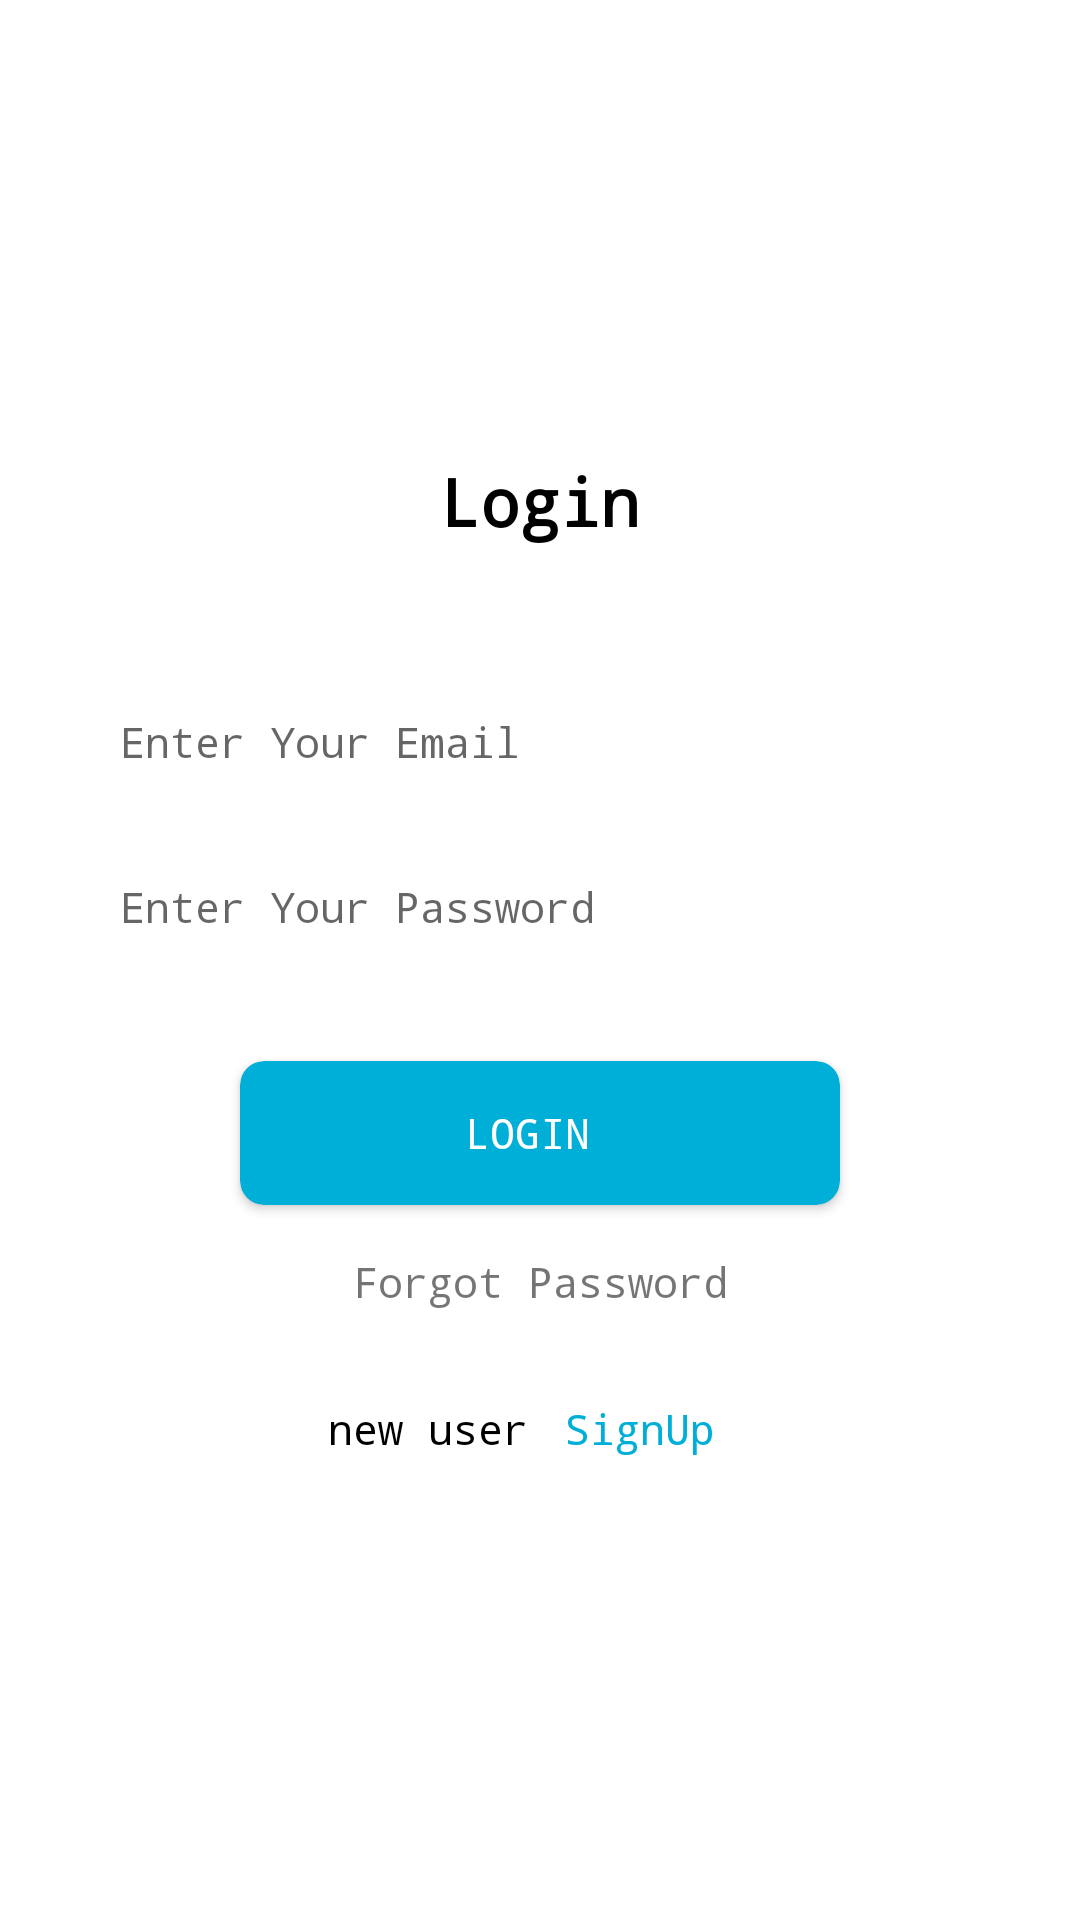

This screen was rendered from an Android layout file. Write that file and the resources it references.
<!-- AndroidManifest.xml: application theme AppTheme.Base -->
<!-- res/layout/fragment_login_layout.xml -->
<?xml version="1.0" encoding="utf-8"?>
<RelativeLayout xmlns:android="http://schemas.android.com/apk/res/android"
    xmlns:app="http://schemas.android.com/apk/res-auto"
    android:layout_width="match_parent"
    android:layout_height="match_parent"
    android:layout_gravity="center"
    android:background="@color/white"
    android:orientation="vertical">


    <LinearLayout
        android:layout_width="match_parent"
        android:layout_height="match_parent"
        android:layout_gravity="center_vertical"
        android:gravity="center_vertical"
        android:orientation="vertical"
        android:paddingLeft="20dp"
        android:paddingRight="20dp"
        android:paddingBottom="28dp">

        <TextView
            android:layout_width="match_parent"
            android:layout_height="wrap_content"
            android:layout_marginTop="20dp"
            android:layout_marginBottom="10dp"
            android:padding="20dp"
            android:text="Login"
            android:textAlignment="center"
            android:textColor="@color/black"
            android:textSize="22sp"
            android:textStyle="bold" />

        <EditText
            android:id="@+id/et_login_email"
            android:layout_width="match_parent"
            android:layout_height="wrap_content"
            android:layout_marginLeft="10dp"
            android:layout_marginTop="16dp"
            android:layout_marginRight="10dp"
            android:background="@drawable/bg_layout"
            android:hint="Enter Your Email"
            android:inputType="textEmailAddress"
            android:padding="10dp"
            android:textColor="@color/black"
            android:textSize="14sp"
            android:textStyle="normal" />

        <EditText
            android:id="@+id/et_login_password"
            android:layout_width="match_parent"
            android:layout_height="wrap_content"
            android:layout_marginLeft="10dp"
            android:layout_marginTop="16dp"
            android:layout_marginRight="10dp"
            android:background="@drawable/bg_layout"
            android:hint="Enter Your Password"
            android:inputType="textPassword"
            android:padding="10dp"
            android:textColor="@color/black"
            android:textSize="14sp"
            android:textStyle="normal" />

        <android.support.v7.widget.CardView
            android:layout_width="match_parent"
            android:layout_height="wrap_content"
            android:layout_marginLeft="60dp"
            android:layout_marginTop="32dp"
            android:layout_marginRight="60dp"
            app:cardBackgroundColor="@color/blue_a"
            app:cardCornerRadius="8dp">

            <Button
                android:textColor="@color/white"
                android:id="@+id/btn_login"
                android:layout_width="match_parent"
                android:layout_height="wrap_content"
                android:background="@android:color/transparent"
                android:text="Login "
                android:textStyle="normal" />
        </android.support.v7.widget.CardView>

        <TextView
            android:id="@+id/tv_forgot_password"
            android:layout_width="match_parent"
            android:layout_height="wrap_content"
            android:padding="16dp"
            android:text="Forgot Password"
            android:textAlignment="center"
            android:textStyle="normal" />
        <LinearLayout
            android:layout_width="match_parent"
            android:layout_height="wrap_content"
            android:layout_gravity="center"
            android:gravity="center"
            android:orientation="horizontal"
            android:padding="10dp">

            <TextView
                android:layout_width="wrap_content"
                android:layout_height="wrap_content"
                android:layout_gravity="center_vertical"
                android:text="new user "
                android:textColor="@color/black"
                android:textStyle="normal" />

            <TextView
                android:id="@+id/tv_signUp"
                android:layout_width="wrap_content"
                android:layout_height="wrap_content"
                android:layout_gravity="center_vertical"
                android:padding="4dp"
                android:text="SignUp "
                android:textColor="@color/blue_a"
                android:textStyle="normal" />

        </LinearLayout>

    </LinearLayout>

    <ImageView
        android:tint="@color/blue_a"
        android:layout_width="match_parent"
        android:layout_height="wrap_content"
        android:layout_alignParentBottom="true"
        android:scaleType="fitXY"
        android:src="@drawable/bottom_bar" />

</RelativeLayout>
<!-- resources referenced by this layout -->
<resources>
  <color name="black">#000000</color>
  <color name="blue_a">#00afd7</color>
  <color name="white">#FFFFFF</color>
  <style name="AppTheme.Base" parent="Theme.AppCompat.Light.NoActionBar">
          
          <item name="android:typeface">monospace</item>
          <item name="colorPrimary">@color/colorPrimary</item>
          <item name="colorPrimaryDark">@color/colorPrimaryDark</item>
          <item name="colorAccent">@color/colorAccent</item>
      </style>
  <color name="colorPrimary">#008577</color>
  <color name="colorPrimaryDark">#00574B</color>
  <color name="colorAccent">#D81B60</color>
</resources>
